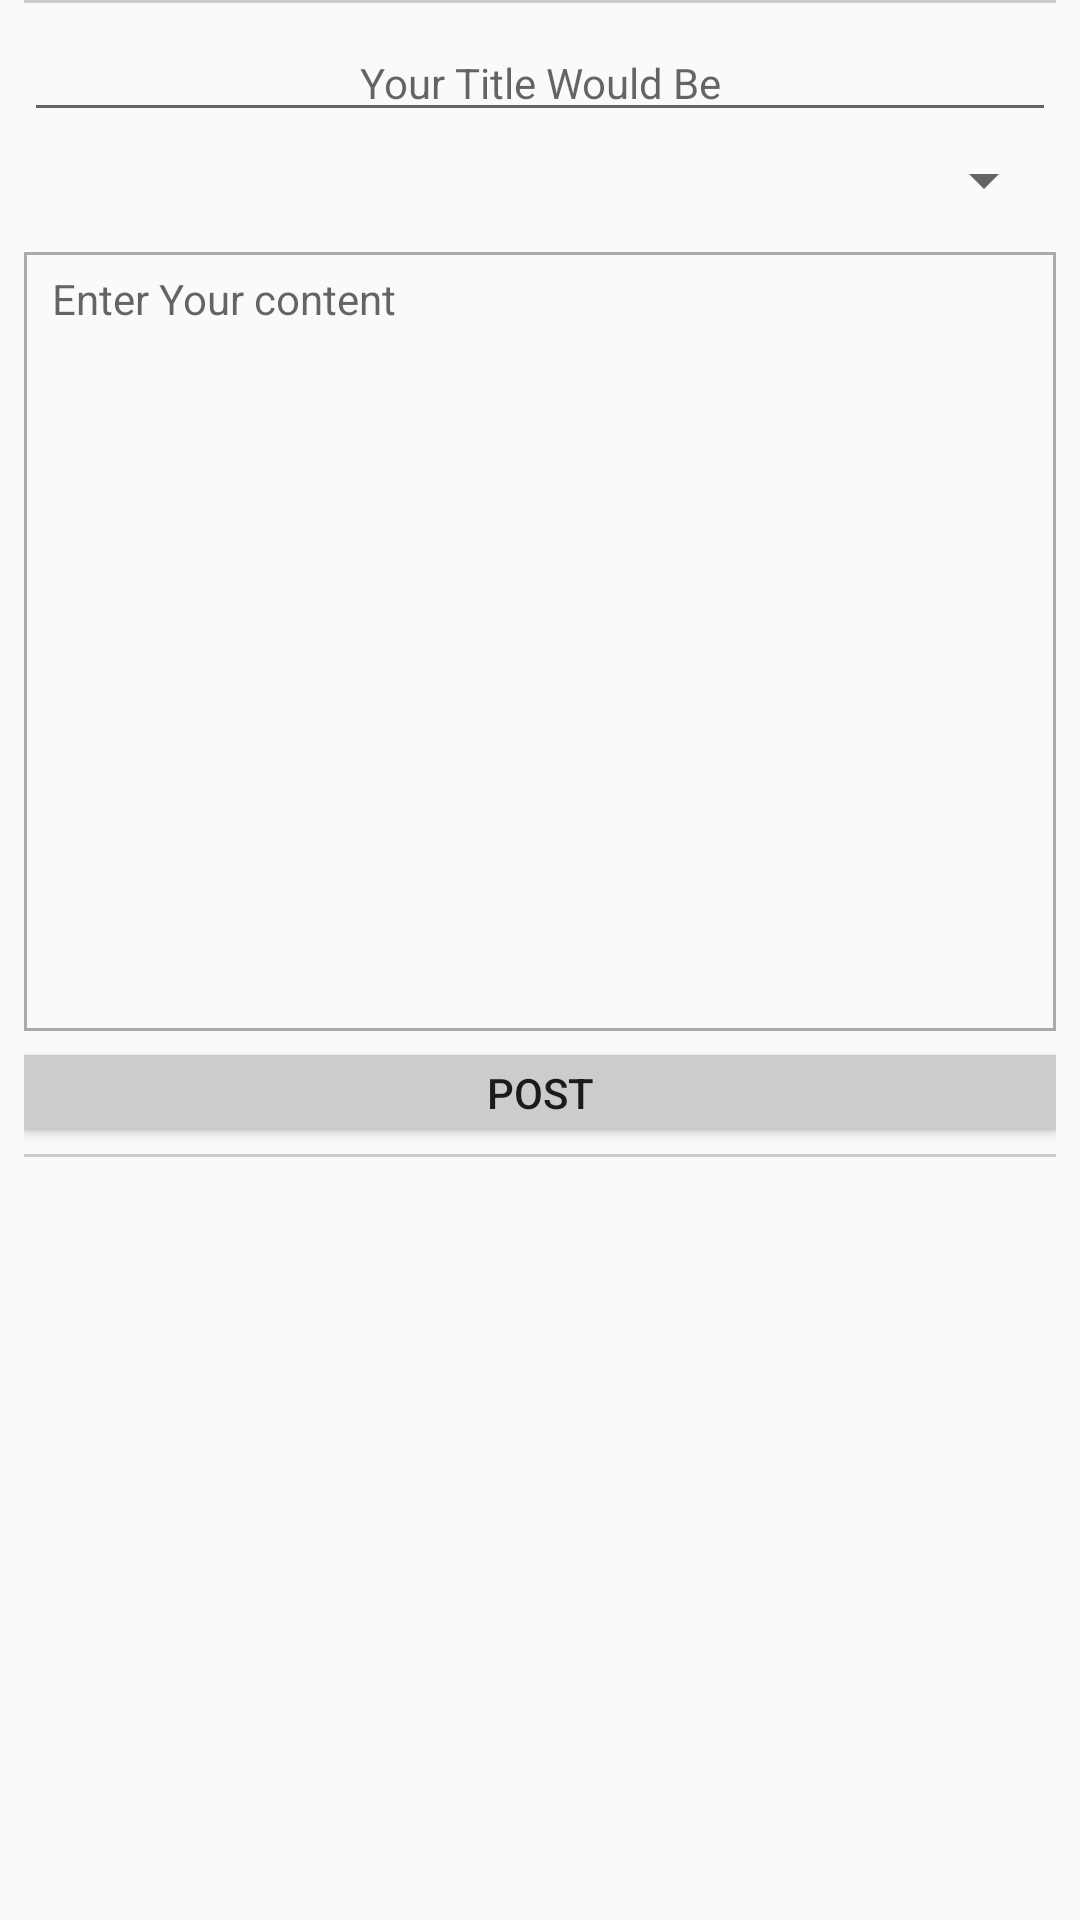

Write the Android layout XML for this screen, with the resource values it uses.
<!-- AndroidManifest.xml: application theme AppTheme -->
<!-- res/layout/dialog_post.xml -->
<?xml version="1.0" encoding="utf-8"?>
<layout xmlns:tools="http://schemas.android.com/tools"
    xmlns:android="http://schemas.android.com/apk/res/android"
    xmlns:app="http://schemas.android.com/apk/res-auto">

    <data>





    </data>

    <androidx.constraintlayout.widget.ConstraintLayout
        android:orientation="vertical"
        android:layout_width="match_parent"
        android:layout_height="match_parent"
        android:paddingStart="8dp"
        android:paddingEnd="8dp">

        <EditText
            android:id="@+id/editText_title"
            android:layout_width="0dp"
            android:layout_height="wrap_content"
            android:hint="Your Title Would Be"

            android:textSize="14sp"
            android:textAlignment="center"
            android:maxLines="2"
            android:layout_marginTop="8dp"
            app:layout_constraintEnd_toEndOf="parent"
            app:layout_constraintStart_toStartOf="parent"
            app:layout_constraintTop_toTopOf="parent" />

        <EditText
            android:id="@+id/editText_tag"
            android:layout_width="0dp"
            android:layout_height="wrap_content"
            android:hint="Please enter the Tag"

            android:visibility="gone"
            android:textAlignment="center"
            android:textSize="14sp"
            app:layout_constraintEnd_toEndOf="parent"
            app:layout_constraintStart_toStartOf="parent"
            app:layout_constraintTop_toBottomOf="@+id/editText_title" />

        <EditText
            android:id="@+id/editText_content"
            android:layout_width="0dp"
            android:layout_height="wrap_content"
            android:hint=" Enter Your content"

            android:gravity="start"
            android:textSize="14sp"
            android:layout_marginTop="8dp"
            android:lines="15"
            android:padding="6dp"
            android:background="@drawable/shape_color"
            app:layout_constraintEnd_toEndOf="parent"
            app:layout_constraintStart_toStartOf="parent"
            app:layout_constraintTop_toBottomOf="@+id/spinner_tag" />


        <View
            android:id="@+id/line_comment"
            android:layout_width="match_parent"
            android:layout_height="1dp"
            android:background="#cccccc"
            app:layout_constraintTop_toTopOf="parent" />

        <Button
            android:id="@+id/button_post_article"
            android:layout_width="0dp"
            android:layout_height="wrap_content"
            android:text="Post"
            android:textSize="14sp"
            android:layout_marginTop="8dp"
            android:background="#cccccc"
            android:minHeight="10dp"
            android:paddingTop="3dp"
            android:paddingBottom="3dp"
            app:layout_constraintEnd_toEndOf="parent"
            app:layout_constraintStart_toStartOf="parent"
            app:layout_constraintTop_toBottomOf="@+id/editText_content" />

        <View
            android:id="@+id/line_comment_bottom"
            android:layout_width="match_parent"
            android:layout_height="1dp"

            android:background="#cccccc"
            android:layout_marginTop="8dp"
            app:layout_constraintTop_toBottomOf="@+id/button_post_article" />

        <Spinner
            android:id="@+id/spinner_tag"
            android:layout_width="0dp"
            android:layout_height="wrap_content"
            android:entries="@array/tag_list"
            android:paddingStart="12dp"
            android:paddingTop="16dp"
            android:paddingEnd="12dp"
            android:paddingBottom="16dp"
            android:prompt="@string/spinner_tag"
            android:spinnerMode="dialog"

            app:layout_constraintEnd_toEndOf="parent"
            app:layout_constraintStart_toStartOf="parent"
            app:layout_constraintTop_toBottomOf="@+id/editText_tag" />

    </androidx.constraintlayout.widget.ConstraintLayout>
</layout>
<!-- resources referenced by this layout -->
<resources>
  <!-- drawable shape_color (drawable) -->
  <?xml version="1.0" encoding="utf-8"?>
  <layer-list xmlns:android="http://schemas.android.com/apk/res/android">
      <item>
          <shape android:shape="rectangle" >
              <stroke android:width="1dp" android:color="#AAAAAA"/>
          </shape>
      </item>
  
  </layer-list>
  <style name="AppTheme" parent="Theme.AppCompat.Light.DarkActionBar">
          
          <item name="colorPrimary">@color/colorPrimary</item>
          <item name="colorPrimaryDark">@color/colorPrimaryDark</item>
          <item name="colorAccent">@color/colorAccent</item>
      </style>
  <!-- not gathered from this repository: default colours our renderer supplied (Android Studio template values) -->
  <color name="colorPrimary">#FF6200EE</color>
  <color name="colorPrimaryDark">#FF3700B3</color>
  <color name="colorAccent">#FF03DAC5</color>
</resources>
